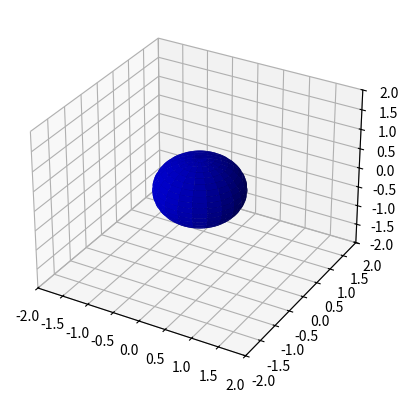

Write Python code to recreate this figure. (Note: this script raises an exception after producing the figure.)
from mpl_toolkits.mplot3d import Axes3D
import matplotlib.pyplot as plt
import numpy as np

fig = plt.figure()
ax = fig.add_subplot(111, projection='3d')

rstride = 5
cstride = 5
MinBound = -2
MaxBound = 2
u = np.linspace(0, 2*np.pi, 100)
v = np.linspace(0, np.pi, 100)


#SPHERE

x = (0.8)*np.outer(np.cos(u), np.sin(v))
y = (0.8)*np.outer(np.sin(u), np.sin(v))
z = (0.8)*np.outer(np.ones(np.size(u)), np.cos(v))

ax.plot_surface(x, y, z, rstride = rstride, cstride = cstride, color=(0,0,0.8), linewidth=0)

plt.show()
ax.set_xlim3d(MinBound, MaxBound)
ax.set_ylim3d(MinBound, MaxBound)
ax.set_zlim3d(MinBound, MaxBound)

e = 0
b = 0
for ii in xrange(0,120,1):
    ax.view_init(elev=e, azim=b*4)
    if(ii < 10) :
        plt.savefig("2s/movie00%s.png" %ii)
    elif(ii < 100):
        plt.savefig("2s/movie0%s.png" %ii)
    else : 
    	plt.savefig("2s/movie%s.png" %ii)
    if(ii  == 20 or ii  == 40 or ii  == 60 or ii  == 80 or ii  == 100):
    	e = e + 12
    	b = 0
    b = b + 1